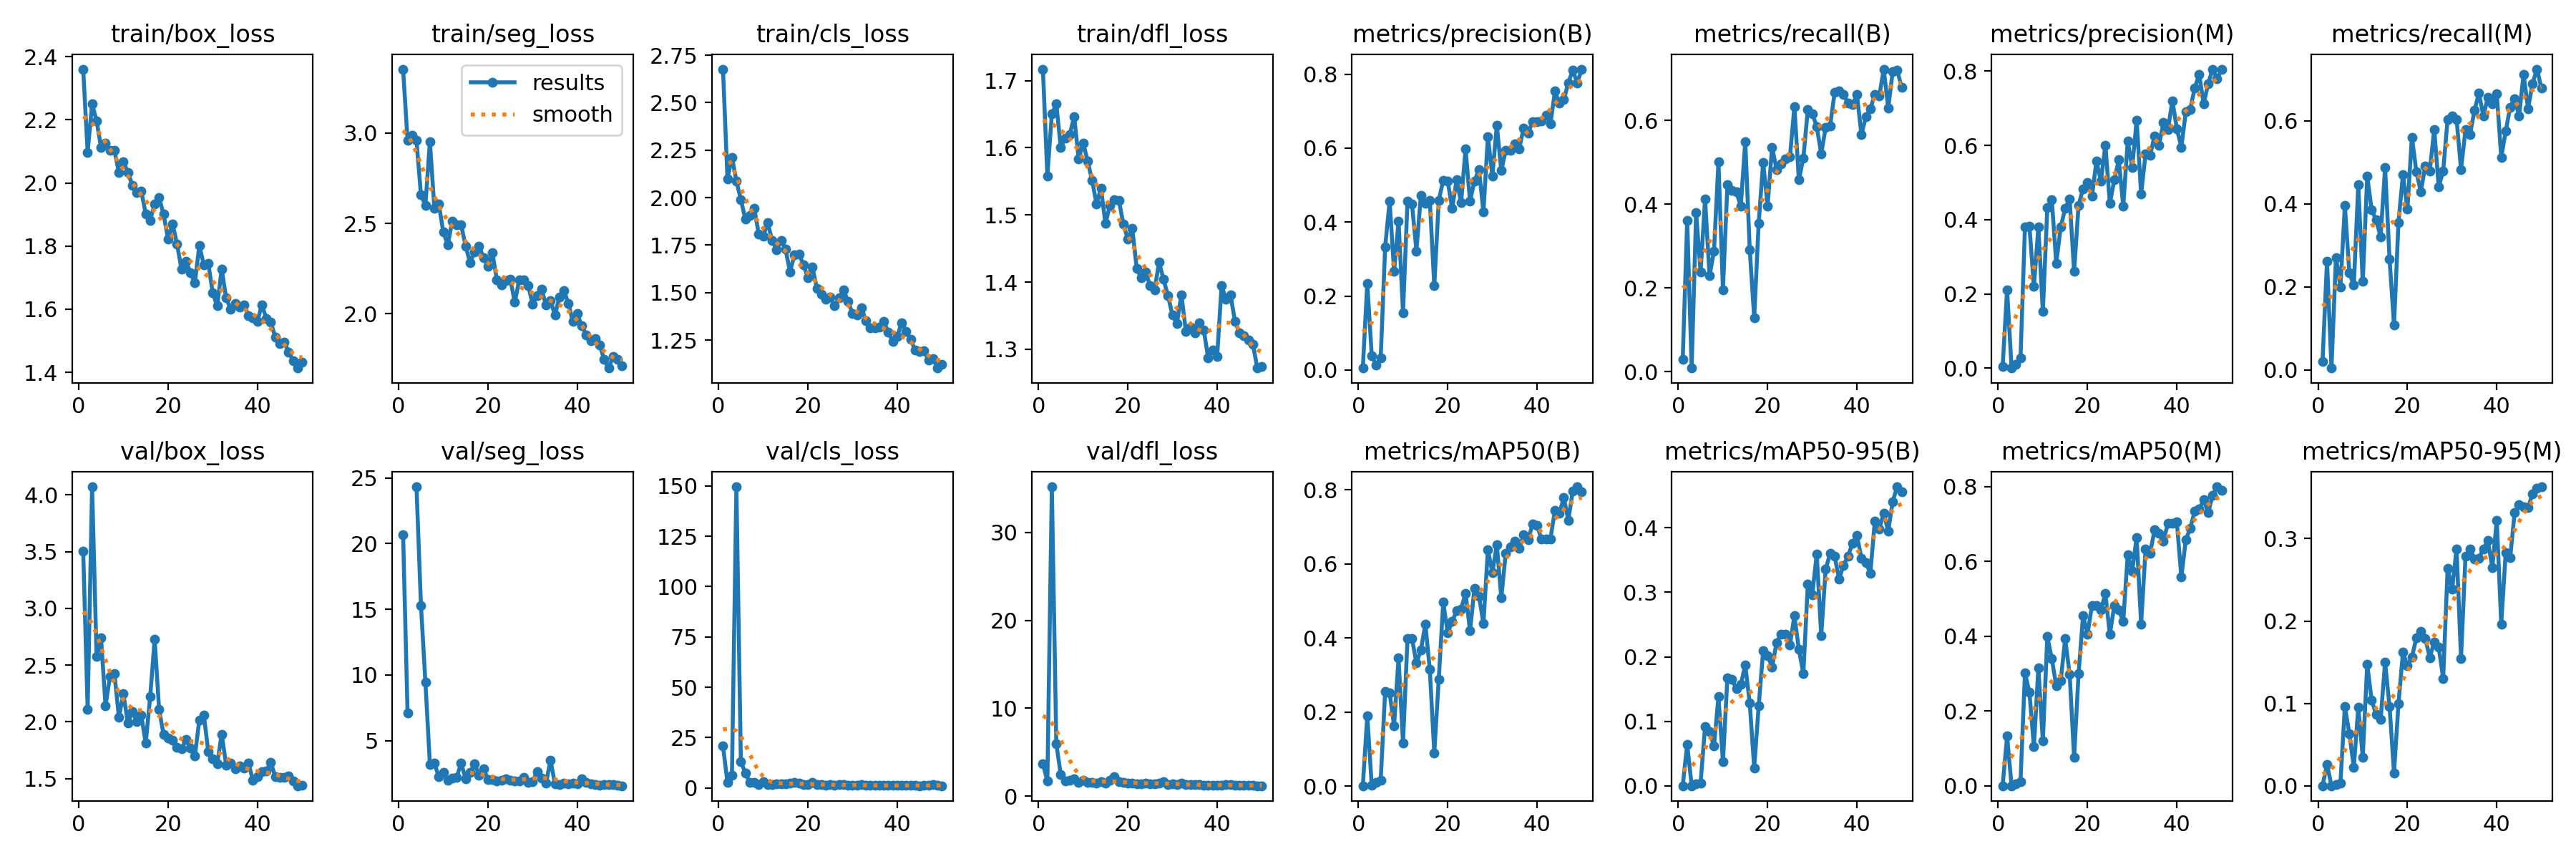

The file beside this chart, header and first rows:
epoch, time, train/box_loss, train/seg_loss, train/cls_loss, train/dfl_loss, metrics/precision(B), metrics/recall(B), metrics/mAP50(B), metrics/mAP50-95(B), metrics/precision(M), metrics/recall(M), metrics/mAP50(M), metrics/mAP50-95(M), val/box_loss, val/seg_loss, val/cls_loss, val/dfl_loss, lr/pg0, lr/pg1, lr/pg2
1, 11.2, 2.361, 3.354, 2.676, 1.717, 0.00519, 0.02917, 0.00106, 0.00036, 0.00422, 0.02083, 0.00037, 9e-05, 3.506, 20.69, 20.83, 3.71, 0.06919, 0.002103, 0.002103
2, 20.68, 2.097, 2.96, 2.099, 1.558, 0.2343, 0.3608, 0.1896, 0.06447, 0.2113, 0.2625, 0.133, 0.02597, 2.109, 7.12, 2.741, 1.701, 0.0379, 0.004149, 0.004149
3, 29.93, 2.251, 2.987, 2.213, 1.65, 0.03915, 0.00833, 0.00146, 0.00049, 0.0001, 0.00417, 9e-05, 1e-05, 4.071, inf, 6.153, 35.19, 0.006534, 0.006112, 0.006112
4, 39.03, 2.197, 2.958, 2.087, 1.665, 0.01283, 0.3792, 0.01025, 0.00321, 0.00916, 0.2708, 0.00581, 0.00125, 2.575, 24.32, 149.5, 5.957, 0.006011, 0.006011, 0.006011
5, 48.03, 2.114, 2.658, 1.989, 1.601, 0.03199, 0.2375, 0.01577, 0.00466, 0.02728, 0.2, 0.01169, 0.00298, 2.738, 15.31, 13.15, 2.419, 0.005885, 0.005885, 0.005885
6, 56.77, 2.125, 2.6, 1.887, 1.615, 0.3326, 0.4125, 0.256, 0.09208, 0.3804, 0.3958, 0.3019, 0.09604, 2.143, 9.427, 7.43, 1.684, 0.005759, 0.005759, 0.005759
7, 65.6, 2.103, 2.953, 1.905, 1.619, 0.4568, 0.2292, 0.2515, 0.08416, 0.3819, 0.2333, 0.2495, 0.06342, 2.398, 3.214, 2.615, 1.836, 0.005633, 0.005633, 0.005633
8, 74.56, 2.102, 2.585, 1.944, 1.647, 0.2669, 0.2875, 0.1637, 0.06195, 0.22, 0.2042, 0.1044, 0.02257, 2.423, 3.297, 2.6, 1.976, 0.005506, 0.005506, 0.005506
9, 83.66, 2.033, 2.606, 1.808, 1.583, 0.4031, 0.5008, 0.3458, 0.1382, 0.3799, 0.4458, 0.3156, 0.09497, 2.039, 2.245, 1.873, 1.551, 0.00538, 0.00538, 0.00538
10, 92.78, 2.068, 2.452, 1.798, 1.607, 0.1551, 0.1958, 0.1161, 0.03745, 0.1522, 0.2125, 0.1198, 0.03488, 2.246, 2.577, 3.293, 1.846, 0.005254, 0.005254, 0.005254
11, 101.7, 2.034, 2.381, 1.867, 1.581, 0.4557, 0.4458, 0.3984, 0.1678, 0.4315, 0.4667, 0.3991, 0.1474, 1.992, 2.015, 1.868, 1.533, 0.005128, 0.005128, 0.005128
12, 110.6, 1.993, 2.511, 1.776, 1.551, 0.4495, 0.4333, 0.3989, 0.1649, 0.4545, 0.3854, 0.3404, 0.1036, 2.09, 2.176, 1.786, 1.601, 0.005001, 0.005001, 0.005001
13, 119.3, 1.971, 2.492, 1.725, 1.517, 0.3219, 0.4292, 0.3324, 0.1508, 0.2826, 0.3612, 0.2675, 0.08658, 2.002, 2.223, 2.077, 1.511, 0.004875, 0.004875, 0.004875
14, 128.1, 1.975, 2.491, 1.774, 1.54, 0.4728, 0.3958, 0.3674, 0.157, 0.3796, 0.3208, 0.2806, 0.08039, 2.058, 3.303, 2.054, 1.656, 0.004749, 0.004749, 0.004749
15, 137, 1.903, 2.375, 1.728, 1.487, 0.4507, 0.55, 0.4377, 0.1873, 0.4301, 0.4875, 0.3932, 0.1497, 1.811, 2.089, 1.936, 1.452, 0.004623, 0.004623, 0.004623
16, 145.8, 1.882, 2.283, 1.609, 1.514, 0.4575, 0.2916, 0.3146, 0.1284, 0.4557, 0.2667, 0.2987, 0.09619, 2.222, 2.564, 2.242, 1.835, 0.004496, 0.004496, 0.004496
17, 154.6, 1.934, 2.344, 1.698, 1.522, 0.2274, 0.1292, 0.08972, 0.02806, 0.26, 0.1083, 0.07598, 0.01563, 2.727, 3.232, 2.916, 2.207, 0.00437, 0.00437, 0.00437
18, 163.4, 1.953, 2.375, 1.703, 1.522, 0.4582, 0.3542, 0.289, 0.1236, 0.439, 0.3554, 0.3004, 0.09992, 2.107, 2.394, 2.289, 1.664, 0.004244, 0.004244, 0.004244
19, 172.3, 1.901, 2.31, 1.647, 1.487, 0.5132, 0.5, 0.4964, 0.2091, 0.4833, 0.4708, 0.4548, 0.1619, 1.889, 2.889, 1.719, 1.521, 0.004118, 0.004118, 0.004118
20, 181.2, 1.822, 2.262, 1.578, 1.464, 0.5112, 0.3958, 0.4139, 0.202, 0.5005, 0.3875, 0.4063, 0.1457, 1.855, 2.068, 1.572, 1.452, 0.003991, 0.003991, 0.003991
21, 190, 1.871, 2.337, 1.636, 1.48, 0.4367, 0.5362, 0.4443, 0.184, 0.4633, 0.561, 0.4817, 0.1559, 1.841, 2.06, 2.693, 1.487, 0.003865, 0.003865, 0.003865
22, 198.9, 1.807, 2.186, 1.523, 1.42, 0.514, 0.4833, 0.4735, 0.2218, 0.5575, 0.4777, 0.4823, 0.1795, 1.774, 1.93, 1.53, 1.427, 0.003739, 0.003739, 0.003739
23, 207.6, 1.728, 2.158, 1.491, 1.406, 0.4521, 0.4958, 0.4785, 0.2352, 0.504, 0.4292, 0.4705, 0.1872, 1.761, 1.975, 1.61, 1.394, 0.003613, 0.003613, 0.003613
24, 216.4, 1.753, 2.183, 1.464, 1.415, 0.5986, 0.5083, 0.521, 0.2354, 0.6008, 0.4917, 0.5136, 0.1788, 1.842, 2.123, 1.499, 1.478, 0.003486, 0.003486, 0.003486
25, 225.5, 1.716, 2.192, 1.478, 1.395, 0.4561, 0.5125, 0.4197, 0.2186, 0.4434, 0.4792, 0.4046, 0.1557, 1.77, 2.01, 1.572, 1.408, 0.00336, 0.00336, 0.00336
26, 234.4, 1.683, 2.063, 1.43, 1.388, 0.5114, 0.6333, 0.5347, 0.2638, 0.5075, 0.5796, 0.4822, 0.1748, 1.698, 1.923, 1.394, 1.39, 0.003234, 0.003234, 0.003234
27, 243.5, 1.802, 2.187, 1.471, 1.43, 0.542, 0.4583, 0.5132, 0.2113, 0.5611, 0.4417, 0.4704, 0.1685, 2.015, 1.917, 1.676, 1.518, 0.003108, 0.003108, 0.003108
28, 252.4, 1.741, 2.186, 1.514, 1.404, 0.4273, 0.5098, 0.4389, 0.174, 0.4361, 0.4792, 0.4402, 0.1303, 2.061, 2.21, 1.834, 1.628, 0.002981, 0.002981, 0.002981
29, 261.2, 1.746, 2.155, 1.452, 1.38, 0.6307, 0.6262, 0.6387, 0.3121, 0.6118, 0.6042, 0.618, 0.264, 1.739, 1.815, 1.384, 1.348, 0.002855, 0.002855, 0.002855
30, 270, 1.651, 2.054, 1.389, 1.351, 0.525, 0.6167, 0.5766, 0.2961, 0.5405, 0.6125, 0.5741, 0.2383, 1.677, 1.873, 1.425, 1.367, 0.002729, 0.002729, 0.002729
31, 278.8, 1.61, 2.101, 1.381, 1.339, 0.6613, 0.5856, 0.6517, 0.3594, 0.6681, 0.6042, 0.6647, 0.2875, 1.627, 2.667, 1.306, 1.327, 0.002603, 0.002603, 0.002603
32, 287.6, 1.727, 2.136, 1.421, 1.381, 0.5393, 0.5208, 0.5088, 0.2331, 0.4693, 0.4833, 0.4326, 0.1547, 1.891, 2.178, 1.707, 1.496, 0.002476, 0.002476, 0.002476
33, 296.2, 1.636, 2.047, 1.35, 1.327, 0.5946, 0.5833, 0.6296, 0.3361, 0.5772, 0.5792, 0.6339, 0.2789, 1.621, 1.758, 1.337, 1.294, 0.00235, 0.00235, 0.00235
34, 305.1, 1.6, 2.074, 1.315, 1.333, 0.5939, 0.5875, 0.6456, 0.3598, 0.5728, 0.5667, 0.6211, 0.2872, 1.635, 3.525, 1.28, 1.289, 0.002224, 0.002224, 0.002224
35, 314, 1.619, 1.991, 1.316, 1.324, 0.6114, 0.6667, 0.6607, 0.3557, 0.625, 0.625, 0.6842, 0.2755, 1.586, 1.697, 1.275, 1.288, 0.002098, 0.002098, 0.002098
36, 322.8, 1.606, 2.093, 1.32, 1.34, 0.5974, 0.6708, 0.6426, 0.3207, 0.6006, 0.6667, 0.6755, 0.2763, 1.61, 1.688, 1.301, 1.294, 0.001971, 0.001971, 0.001971
37, 331.8, 1.614, 2.128, 1.347, 1.329, 0.654, 0.6616, 0.6789, 0.3419, 0.6621, 0.6125, 0.655, 0.2874, 1.593, 1.77, 1.23, 1.245, 0.001845, 0.001845, 0.001845
38, 340.8, 1.579, 2.058, 1.29, 1.287, 0.6397, 0.6417, 0.6659, 0.3557, 0.6417, 0.6567, 0.7019, 0.2975, 1.636, 1.729, 1.224, 1.253, 0.001719, 0.001719, 0.001719
39, 350.1, 1.572, 1.955, 1.244, 1.299, 0.672, 0.6375, 0.7072, 0.376, 0.7206, 0.6417, 0.7014, 0.2651, 1.484, 1.758, 1.226, 1.222, 0.001593, 0.001593, 0.001593
40, 359.2, 1.562, 1.999, 1.269, 1.289, 0.6705, 0.6614, 0.7042, 0.3876, 0.645, 0.6662, 0.706, 0.3223, 1.519, 1.734, 1.188, 1.245, 0.001466, 0.001466, 0.001466
41, 385.3, 1.614, 1.932, 1.341, 1.394, 0.6735, 0.5667, 0.6667, 0.353, 0.5949, 0.5125, 0.5585, 0.1964, 1.561, 2.082, 1.417, 1.271, 0.00134, 0.00134, 0.00134
42, 394.4, 1.571, 1.883, 1.297, 1.374, 0.689, 0.6083, 0.6665, 0.3462, 0.6906, 0.575, 0.6577, 0.283, 1.569, 1.845, 1.258, 1.291, 0.001214, 0.001214, 0.001214
43, 403.2, 1.558, 1.85, 1.252, 1.381, 0.6647, 0.6278, 0.6683, 0.3293, 0.6976, 0.6333, 0.6896, 0.2769, 1.642, 1.732, 1.329, 1.344, 0.001088, 0.001088, 0.001088
44, 412.4, 1.512, 1.863, 1.197, 1.341, 0.7541, 0.6625, 0.7441, 0.4104, 0.7549, 0.6542, 0.7341, 0.3317, 1.518, 1.687, 1.224, 1.254, 0.0009613, 0.0009613, 0.0009613
45, 421.4, 1.491, 1.828, 1.188, 1.324, 0.7213, 0.6583, 0.7369, 0.3985, 0.7914, 0.6125, 0.74, 0.3411, 1.51, 1.622, 1.161, 1.238, 0.0008351, 0.0008351, 0.0008351
46, 430.5, 1.495, 1.747, 1.192, 1.32, 0.7305, 0.7228, 0.779, 0.4224, 0.7117, 0.7125, 0.7648, 0.3387, 1.508, 1.687, 1.183, 1.249, 0.0007088, 0.0007088, 0.0007088
47, 439.4, 1.464, 1.699, 1.145, 1.314, 0.7767, 0.6292, 0.7183, 0.3945, 0.7666, 0.6292, 0.7304, 0.3374, 1.522, 1.652, 1.233, 1.249, 0.0005826, 0.0005826, 0.0005826
48, 448.2, 1.437, 1.762, 1.153, 1.308, 0.811, 0.7167, 0.7968, 0.4405, 0.8055, 0.6903, 0.7764, 0.3546, 1.478, 1.679, 1.575, 1.222, 0.0004563, 0.0004563, 0.0004563
49, 457.1, 1.414, 1.747, 1.102, 1.272, 0.7758, 0.7208, 0.8084, 0.4634, 0.7803, 0.725, 0.7998, 0.361, 1.437, 1.592, 1.358, 1.186, 0.0003301, 0.0003301, 0.0003301
50, 465.9, 1.432, 1.714, 1.121, 1.275, 0.8135, 0.6792, 0.794, 0.4561, 0.804, 0.6792, 0.7896, 0.363, 1.443, 1.573, 1.112, 1.181, 0.0002038, 0.0002038, 0.0002038
